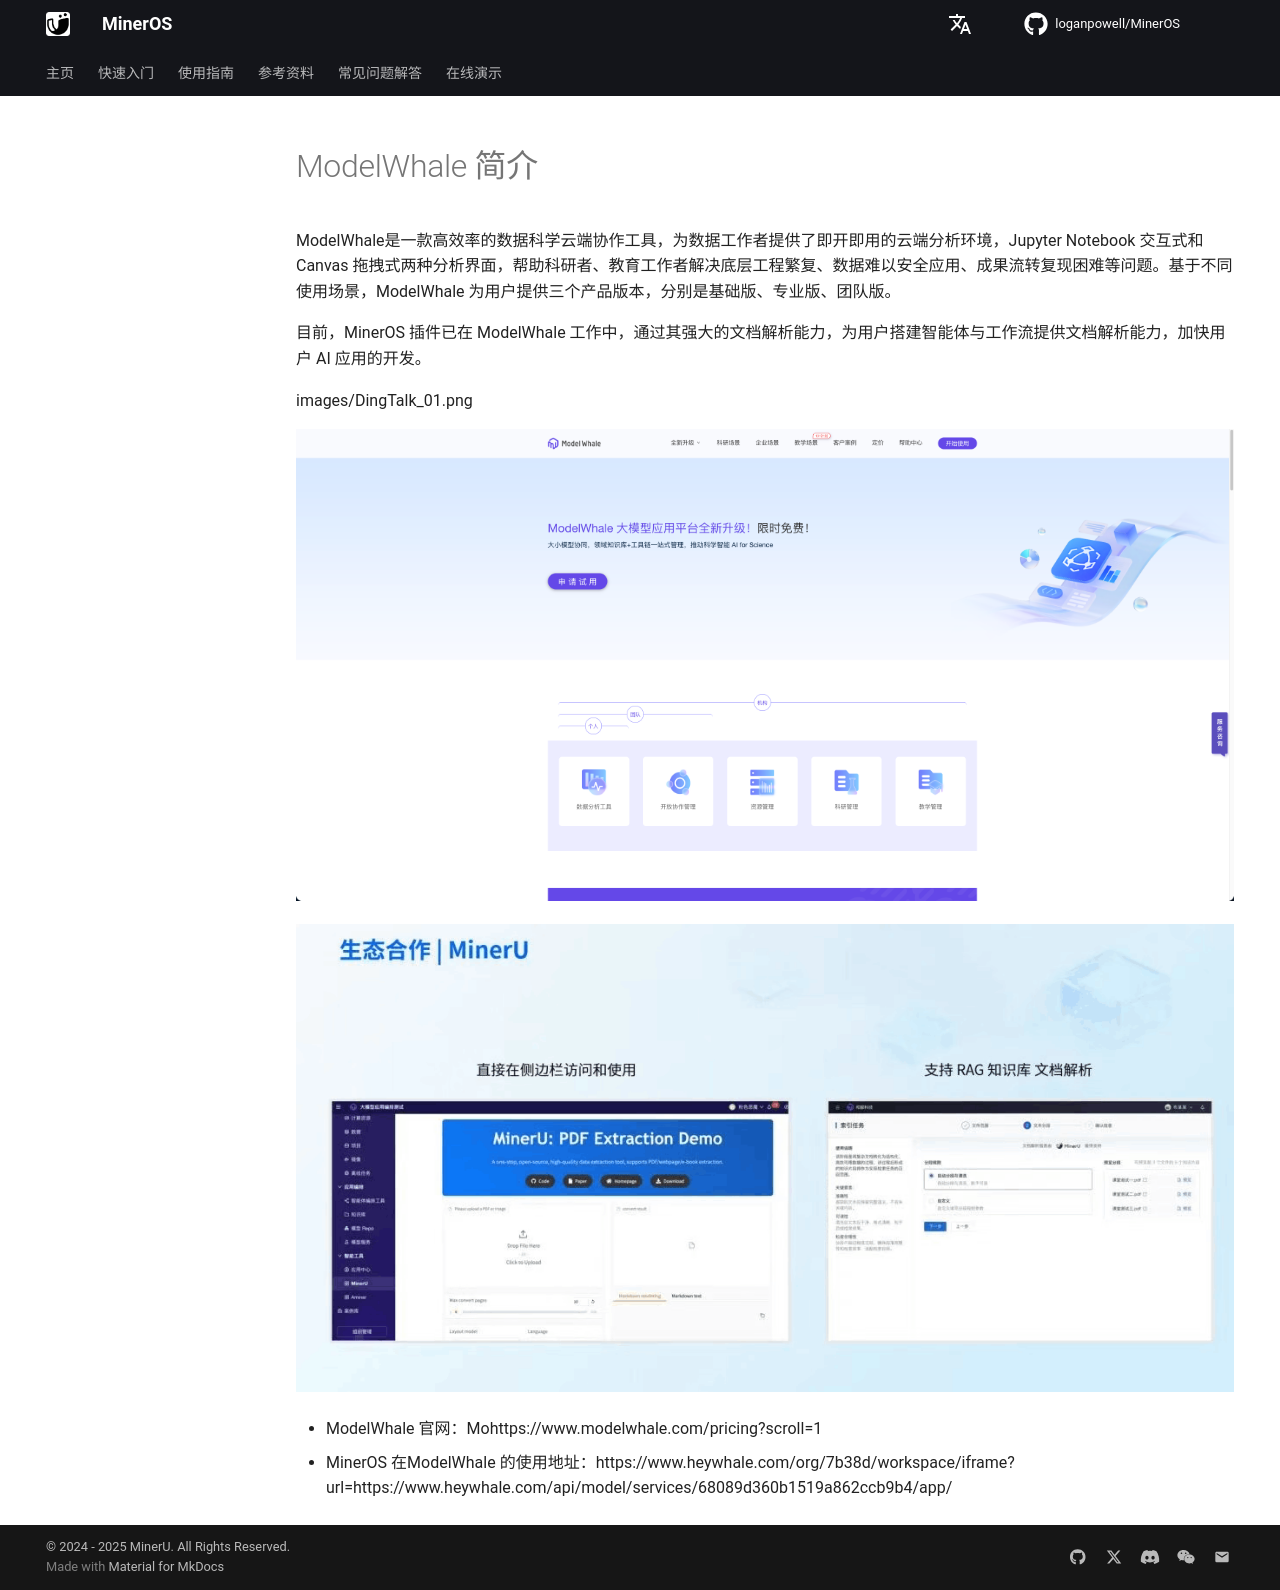

repository: loganpowell/MinerOS · page: zh/usage/plugin/ModelWhale/index.html · generator: mkdocs

# ModelWhale 简介

ModelWhale是一款高效率的数据科学云端协作工具，为数据工作者提供了即开即用的云端分析环境，Jupyter Notebook 交互式和Canvas 拖拽式两种分析界面，帮助科研者、教育工作者解决底层工程繁复、数据难以安全应用、成果流转复现困难等问题。基于不同使用场景，ModelWhale 为用户提供三个产品版本，分别是基础版、专业版、团队版。

目前，MinerOS 插件已在 ModelWhale 工作中，通过其强大的文档解析能力，为用户搭建智能体与工作流提供文档解析能力，加快用户 AI 应用的开发。

images/DingTalk_01.png



![](../../../assets/images/ModelWhale_01.png)

![](../../../assets/images/ModelWhale_02.png)



- ModelWhale 官网：Mohttps://www.modelwhale.com/pricing?scroll=1
- MinerOS 在ModelWhale 的使用地址：https://www.heywhale.com/org/7b38d/workspace/iframe?url=https://www.heywhale.com/api/model/services/68089d360b1519a862ccb9b4/app/
